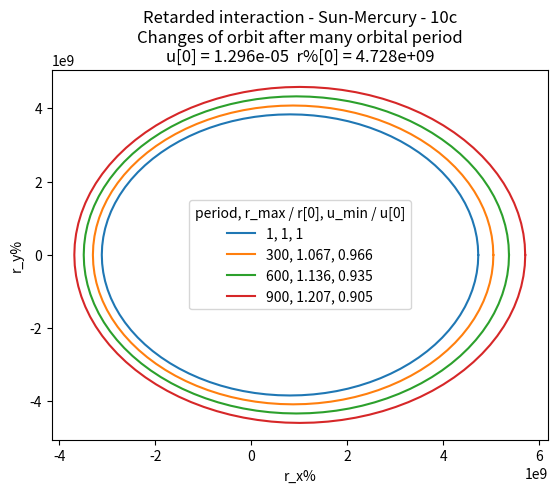

This figure's Python source:

import matplotlib.pyplot as plt

for year, r_max, u_min, x, y in [(1, 4729031704.133933, 1.296079999956068e-05, [4727999464.428885, 4720263829.307716, 4697087435.3954, 4658561705.202489, 4604838614.486368, 4536130092.335845, 4452707185.196154, 4354898987.573239, 4243091343.1492047, 4117725322.8988705, 3979295484.653772, 3828347922.138613, 3665478110.31471, 3491328556.1615005, 3306586263.9411488, 3111980024.815293, 2908277541.7453156, 2696282400.8706717, 2476830901.0296483, 2250788754.8040338, 2019047673.1831644, 1782521847.835321, 1542144344.5599732, 1298863422.370001, 1053638792.7644109, 807437833.6853421, 561231773.3885498, 315991859.0409514, 72685525.34869976, -167727421.77703536, -404298591.4341948, -636094748.881389, -862201496.9072734, -1081726882.818325, -1293804916.9135454, -1497598988.4354699, -1692305165.6880832, -1877155367.1864734, -2051420391.3529592, -2214412792.8832717, -2365489594.348874, -2504054822.311576, -2629561858.200814, -2741515594.203186, -2839474386.2207284, -2923051795.9167128, -2991918114.811798, -3045801664.837587, -3084489869.595784, -3107830093.006289, -3115730241.184204, -3108159125.4864645, -3085146585.449653, -3046783370.940991, -2993220784.023436, -2924670082.141872, -2841401644.399751, -2743743905.026405, -2632082057.6098495, -2506856535.6555014, -2368561274.849714, -2217741764.722144, -2054992896.6729152, -1880956617.2593224, -1696319395.869593, -1501809516.70788, -1298194205.9266126, -1086276605.1540215, -866892603.3378274, -640907539.4743948, -409212789.1891365, -172722248.62067625, 67631270.4634394, 310899720.17916083, 556123556.0919863, 802335522.0804081, 1048564465.6198652, 1293839168.414491, 1537192177.266711, 1777663619.9653428, 2014304991.4163897, 2246182894.8899403, 2472382723.4961963, 2692012267.624435, 2904205234.1679754, 3108124663.145819, 3302966229.0358467, 3487961413.084143, 3662380534.4271307, 3825535628.056424, 3976783158.2392254, 4115526556.658491, 4241218575.3036814, 4353363444.905213, 4451518829.830025, 4535297572.948295, 4604369222.652046, 4658461335.901278, 4697360552.480216, 4720913436.5483675, 4729027081.67781], [0, 240939710.81859022, 480929129.28304356, 719021491.6125469, 954277518.8200756, 1185769122.1881628, 1412583064.5207229, 1633824562.767646, 1848620817.9562156, 2056124458.234114, 2255516881.724413, 2446011485.802134, 2626856770.1543465, 2797339301.2345066, 2956786526.719863, 3104569428.459444, 3240105003.7674394, 3362858565.257932, 3472345850.008554, 3568134929.7743807, 3649847914.5841384, 3717162443.420254, 3769812955.770293, 3807591739.0166225, 3830349747.42404, 3837997190.070335, 3830503884.819124, 3807899377.181094, 3770272823.509162, 3717772639.11074, 3650605912.511614, 3569037588.2319465, 3473389421.6381736, 3364038709.289188, 3241416800.461406, 3106007395.3974404, 2958344636.94174, 2799011003.424057, 2628635010.7610855, 2447888732.9789224, 2257485150.961532, 2058175339.96545, 1850745506.5761127, 1636013887.4528954, 1414827521.541635, 1188058908.694354, 956602567.9822325, 721371509.038137, 483293630.6017222, 243308060.30065754, 2361450.059842817, -238595758.03468478, -478613080.8877636, -716743743.6891067, -952048414.5294487, -1183598909.7397394, -1410481855.139829, -1631802288.925483, -1846687191.877252, -2054288930.9922652, -2253788603.0036945, -2444399264.514025, -2625369036.1554666, -2795984068.1297693, -2955571356.1152167, -3103501395.759488, -3239190665.5885544, -3362103928.5484548, -3471756343.049073, -3567715375.324319, -3649602505.192957, -3717094719.0994735, -3769925784.0289893, -3807887297.349593, -3830829508.5677953, -3838661909.7284813, -3831353592.3915668, -3808933369.2435107, -3771489660.3268824, -3719170143.848833, -3652181173.4635754, -3570786964.3290615, -3475308550.694919, -3366122519.4738593, -3243659524.584117, -3108402588.1620307, -2960885195.2041316, -2801689189.186295, -2631442477.0278993, -2450816552.242915, -2260523846.243659, -2061314918.199681, -1853975494.6173153, -1639323369.9993281, -1418205181.2722487, -1191493068.3187346, -960081233.9960797, -724882417.0994473, -486824292.29005355, -246845811.10716394, -5893498.529924474]), (300, 5043229057.484413, 1.2525845211385045e-05, [5042159710.521746, 5033929227.195674, 5009269267.35112, 4968277137.630507, 4911114596.057575, 4838007213.577504, 4749243483.941059, 4645173684.943545, 4526208495.964622, 4392817377.090841, 4245526716.28478, 4084917751.965595, 3911624279.415519, 3726330149.2921495, 3529766568.824631, 3322709216.2155914, 3105975179.5188804, 2880419732.197679, 2646932957.8536305, 2406436237.4617605, 2159878613.555144, 1908233045.0372937, 1652492567.5021195, 1393666374.5728366, 1132775835.3654153, 870850464.0455004, 608923857.1411892, 348029614.79656166, 89197262.0862751, -166551813.55929738, -418208392.82738096, -664779406.9509312, -905291856.3264289, -1138796649.9824452, -1364372350.6476033, -1581128810.6099124, -1788210684.213201, -1984800802.844848, -2170123399.4089785, -2343447169.2838597, -2504088156.0040417, -2651412449.7078147, -2784838688.6570644, -2903840352.846588, -3007947841.648733, -3096750326.458257, -3169897371.7617593, -3227100317.79119, -3268133419.323244, -3292834736.346346, -3301106772.9099545, -3292916861.7128444, -3268297292.7958727, -3227345186.108341, -3170222107.853099, -3097153433.1402574, -3008427456.4392343, -2904394253.8105187, -2785464301.3340654, -2652106855.2091737, -2504848100.1033797, -2344269072.755827, -2171003368.8893905, -1985734643.1504364, -1789193911.3216822, -1582156665.5870545, -1365439814.5136786, -1139898459.5199907, -906422520.6441863, -665933224.9635566, -419379471.5429826, -167734087.20026115, 88010012.13079062, 346843739.2626302, 607745817.3906327, 869686809.7994528, 1131633181.7453604, 1392551378.5307558, 1651411903.504363, 1907193380.1216707, 2158886581.958398, 2405498414.70464, 2646055834.468754, 2879609687.0043364, 3105238452.704762, 3322051882.3830113, 3529194509.78982, 3725849026.818844, 3911239508.1822295, 4084634472.6844935, 4245349769.263825, 4392751276.288064, 4526257403.212536, 4645341385.416993, 4749533362.02204, 4838422229.926439, 4911657265.711057, 4968949508.892794, 5010072902.221381, 5034865183.330862, 5043228524.833843], [-14313.375654914002, 256138438.81822726, 511280595.3151747, 764405286.8607676, 1014513606.6301554, 1260618552.1629066, 1501748920.359377, 1736953140.0628808, 1965303027.1705205, 2185897447.385113, 2397865872.285107, 2600371814.71609, 2792616129.5126877, 2973840167.0904307, 3143328766.9993997, 3300413080.1734753, 3444473208.098767, 3574940649.025976, 3691300541.1459317, 3793093694.2536006, 3879918401.5640163, 3951432024.7321076, 4007352345.8351545, 4047458680.800573, 4071592749.9756274, 4079659302.51381, 4071626492.157911, 4047526002.6241736, 4007452922.2912784, 3951565368.816837, 3880083864.877063, 3793290467.8024087, 3691527656.269787, 3575196978.833139, 3444757468.818143, 3300723832.987864, 3143664420.3758397, 2974198979.078585, 2792996210.963376, 2600771132.567278, 2398282253.4749117, 2186328583.2260203, 1965746478.4483106, 1737406342.4168367, 1502209190.3815615, 1261083094.2066278, 1014979520.2179953, 764869574.7024487, 511740171.9688585, 256590140.1166202, 426279.653527279, -255740609.24501458, -510899715.25570905, -764044204.5099002, -1014175193.4104184, -1260305690.1481814, -1501464489.2289464, -1736700003.7169378, -1965084020.0878375, -2185715360.8554997, -2397723440.415115, -2600271700.0076284, -2792560908.6797605, -2973832316.9524436, -3143370650.54025, -3300506932.5838084, -3444621123.155012, -3575144565.486033, -3691562229.852114, -3793414745.388566, -3880300212.609133, -3951875789.0091085, -4007859041.3975964, -4048029060.2244368, -4072227331.008564, -4080358359.562067, -4072390048.5618715, -4048353823.947242, -4008344510.688574, -3952519958.3246512, -3881100418.0795827, -3794367673.557414, -3692663928.7400317, -3576390457.529822, -3446006020.1678505, -3302025053.2872133, -3145015639.6258783, -2975597266.598341, -2794438381.8452888, -2602253755.774214, -2399801661.0933266, -2187880881.0671115, -1967327557.4220386, -1739011891.5364473, -1503834710.8260944, -1262723914.3092227, -1016630811.4739987, -766526368.9104351, -513397379.16680163, -258242567.351325, -2068650.6075967567]), (600, 5369668067.464369, 1.2115397090266849e-05, [5368561185.916766, 5359819679.203291, 5333629289.602064, 5290093365.854637, 5229383709.188924, 5151739895.103358, 5057468327.740753, 4946941030.477751, 4820594177.735419, 4678926373.360901, 4522496682.990153, 4351922427.258463, 4167876745.662426, 3971085940.004389, 3762326608.0261345, 3542422578.322916, 3312241659.3622236, 3072692214.5257564, 2824719577.371243, 2569302320.9214177, 2307448395.8434963, 2040191152.6670036, 1768585263.7217503, 1493702561.10965, 1216627806.8316274, 938454412.0805552, 660280122.2847719, 383202685.1025213, 108315518.50648127, -163296604.08627218, -430561834.5458208, -692425479.6902647, -947854163.2337707, -1195839903.5640328, -1435404091.3499184, -1665601351.1497788, -1885523271.8676913, -2094301991.2891984, -2291113620.6428943, -2475181495.590262, -2645779240.920268, -2802233636.556801, -2943927273.9789987, -3070300992.7130437, -3180856086.2889123, -3275156270.084394, -3352829402.710437, -3413568954.3713684, -3457135216.467683, -3483356247.1260643, -3492128549.510499, -3483417480.254623, -3457257385.871736, -3413751467.1628222, -3353071371.7636023, -3275456516.6657615, -3181213143.4821177, -3070713109.6330066, -2944392420.9451814, -2802749511.037897, -2646343274.188541, -2475790859.834, -2291765237.1968594, -2094992539.5783176, -1886249198.7197483, -1666358881.0048478, -1436189237.2078085, -1196648478.4752774, -948681792.4576716, -693267613.6811264, -431413762.5197207, -164153468.35883012, 107458707.48672189, 382351033.01630974, 659438834.5033466, 937628776.4954257, 1215823175.977869, 1492924333.5879931, 1767838864.9775872, 2039482015.0045545, 2306781937.9944696, 2568683926.953387, 2824154575.1442733, 3072185853.471233, 3311799087.9064593, 3542048821.042443, 3762026542.5229335, 3970864273.6549606, 4167737992.0014677, 4351870882.732461, 4522536403.584676, 4679061151.128221, 4820827518.0167, 4947276129.640807, 5057908050.928688, 5152286755.023881, 5230039845.700906, 5290860526.10753, 5334508809.289954, 5360812464.9303055, 5369667698.70709], [-16246.860908742136, 271841426.08922666, 542626489.2838266, 811270312.1698066, 1076712715.3015325, 1337906154.2326384, 1593819853.5887053, 1843443874.7418826, 2085793101.4235861, 2319911127.3305297, 2544874030.3575215, 2759794018.7149386, 2963822934.1436725, 3156155599.2319016, 3336032994.6686563, 3502745254.5283737, 3655634467.434977, 3794097272.764106, 3917587241.482433, 4025617032.448936, 4117760315.415421, 4193653453.186106, 4252996936.5363197, 4295556565.95201, 4321164375.339934, 4329719295.205016, 4321187550.713463, 4295602795.01874, 4253065976.056481, 4193744938.1553807, 4117873759.2641435, 4025751827.133187, 3917742657.499384, 3794272459.4910808, 3655828453.4390016, 3502956948.0604815, 3336261184.2966557, 3156398954.883407, 2964080008.2260227, 2760063247.6603613, 2545153736.6176996, 2320199521.391454, 2086088284.8166158, 1843743843.2837596, 1594122501.094267, 1338209276.877541, 1077014016.5617416, 811567408.4762994, 542916916.1128703, 272122644.8164323, 253158.50765153574, -271618736.88193125, -542420226.7504675, -811082721.1531917, -1076546071.5173244, -1337762753.9649363, -1593702002.8771544, -1843353878.265991, -2085733250.9760368, -2319883690.020065, -2544881236.5258303, -2759838049.411737, -2963905909.0434737, -3156279564.2077374, -3336199909.1666856, -3502956979.0601068, -3655892751.2058406, -3794403741.5031285, -3917943385.481608, -4026024194.8474092, -4118219680.9336724, -4194166037.201398, -4253563574.677772, -4296177904.18462, -4321840860.8654375, -4330451167.7101145, -4321974834.714132, -4296445293.012197, -4253963262.6445746, -4194696354.6546693, -4118878409.8306537, -4026808575.5855017, -3918850125.548847, -3795429025.853997, -3657032254.2190285, -3504205878.248932, -3337552900.6493006, -3157730879.7487707, -2965449334.8168583, -2761466946.273909, -2546588562.1352067, -2321662022.2049737, -2087574812.492047, -1845250563.4396737, -1595645405.5203125, -1339744196.5528083, -1078556635.6026714, -813113279.0707728, -544461474.4382238, -273661227.69044405, -1781020.8965011365]), (900, 5707406450.398224, 1.172872782018497e-05, [5706261804.434498, 5696996517.479036, 5669232246.305838, 5623078544.933513, 5558717535.722046, 5476403190.08655, 5376460326.491435, 5259283328.41181, 5125334587.861022, 4975142680.600173, 4809300279.836443, 4628461817.508988, 4433340901.430455, 4224707499.499845, 4003384900.7392187, 3770246466.6660905, 3526212184.565007, 3272245037.1009755, 3009347201.955635, 2738556097.1786647, 2460940287.314933, 2177595266.5701146, 1889639135.8315687, 1598208190.452157, 1304452436.3789346, 1009531052.1498387, 714607814.58003, 420846506.45752627, 129406324.2646039, -158562696.05043918, -441924217.0532042, -719560083.7652017, -990374735.8203745, -1253299530.4401572, -1507296959.1190906, -1751364741.47766, -1984539780.08406, -2205901960.6297, -2414577782.356491, -2609743804.838617, -2790629896.909674, -2956522275.228573, -3106766320.751601, -3240769161.586591, -3358002012.1029797, -3458002259.3538566, -3540375288.263872, -3604796038.563582, -3651010287.200894, -3678835651.4264054, -3688162308.246684, -3678953427.620871, -3651245317.600745, -3605147280.8802757, -3540841183.4549823, -3458580736.8978214, -3358690496.918011, -3241564582.600814, -3107665121.257262, -2957520424.776638, -2791722904.6213136, -2610926734.324111, -2415845267.9230676, -2207248225.1814957, -1985958654.169243, -1752849683.602897, -1508841077.383988, -1254895605.4391594, -992015244.6751279, -721237225.3128151, -443629938.16306627, -160288718.96649194, 127668473.54472569, 419105468.8261571, 712872367.5195733, 1007810078.617919, 1302754892.837213, 1596543074.1903138, 1888015451.6242719, 2176021992.644415, 2459426340.8515625, 2737110299.4678125, 3007978243.227998, 3270961441.101422, 3525022273.0252, 3769158323.892041, 4002406338.2263665, 4223846020.9352093, 4432603668.009233, 4627855613.527888, 4808831479.958119, 4974817216.747651, 5125157917.852968, 5259260405.325642, 5376595569.934618, 5476700458.11739, 5559180098.76225, 5623709060.858161, 5670032737.843852, 5697968351.751554, 5707405674.291122], [-59818.05073850858, 287970040.0405538, 574863680.0809568, 859488960.6734788, 1140722692.733666, 1417455071.8516738, 1688594057.6845753, 1953069683.3909552, 2209838277.8452106, 2457886584.0898013, 2696235757.5962987, 2923945228.9135604, 3140116415.2853866, 3343896266.370585, 3534480630.580988, 3711117428.0061555, 3873109618.1763916, 4019817950.3924975, 4150663486.3291993, 4265129884.3362017, 4362765436.596467, 4443184851.66592, 4506070774.726984, 4551175039.266339, 4578319646.344242, 4587397466.912085, 4578372664.259381, 4551280834.949468, 4506228868.359832, 4443394524.393991, 4363025731.925894, 4265439610.0896, 4151021217.4118667, 4020222031.2549567, 3873558166.3170443, 3711608338.0111723, 3535011578.5768466, 3344464715.4101973, 3140719620.992081, 2924580246.0824113, 2696899447.3466496, 2458575621.7482295, 2210549161.6579623, 1953798744.1248574, 1689337468.714306, 1418208860.2144437, 1141482750.9354212, 860251059.2471248, 575623481.0094813, 288723110.8504767, 682010.6362200087, -287363257.481048, -574276115.7496189, -858924455.5702606, -1140185104.5632985, -1416948258.4125192, -1688121859.931087, -1952635908.1400106, -2209446680.247379, -2457540849.800806, -2695939485.237939, -2923701912.2311883, -3139929425.4183636, -3343768834.5008287, -3534415830.3018293, -3711118158.626139, -3873178587.8912096, -4019957660.335741, -4150876214.9191675, -4265417672.2449574, -4363130072.644487, -4443627859.30051, -4506593399.15798, -4551778235.840873, -4579004070.216578, -4588163463.36539, -4579220260.104847, -4552209731.590432, -4507238435.885253, -4444483797.155944, -4364193405.508923, -4266684039.843387, -4152340417.666347, -4021613677.1783714, -3875019597.0059686, -3713136560.789761, -3536603275.230333, -3346116249.572696, -3142427047.6108685, -2926339322.0335364, -2698705643.477885, -2460424136.636193, -2212434936.6784782, -1955716479.7035246, -1691281642.2843857, -1420173744.978315, -1143462435.9871283, -862239470.7087961, -577614404.2637969, -290710213.72099006, -2658867.4266923964])]:
    plt.plot(x, y, label=f'{year}, {r_max / 4727999464.428885:.4g}, {u_min / 1.2962300739400189e-05:.3g}')
plt.title("""Retarded interaction - Sun-Mercury - 10c
Changes of orbit after many orbital period
u[0] = 1.296e-05  r%[0] = 4.728e+09""")
plt.legend(title='period, r_max / r[0], u_min / u[0]')
plt.xlabel('r_x%')
plt.ylabel('r_y%')
plt.show()
